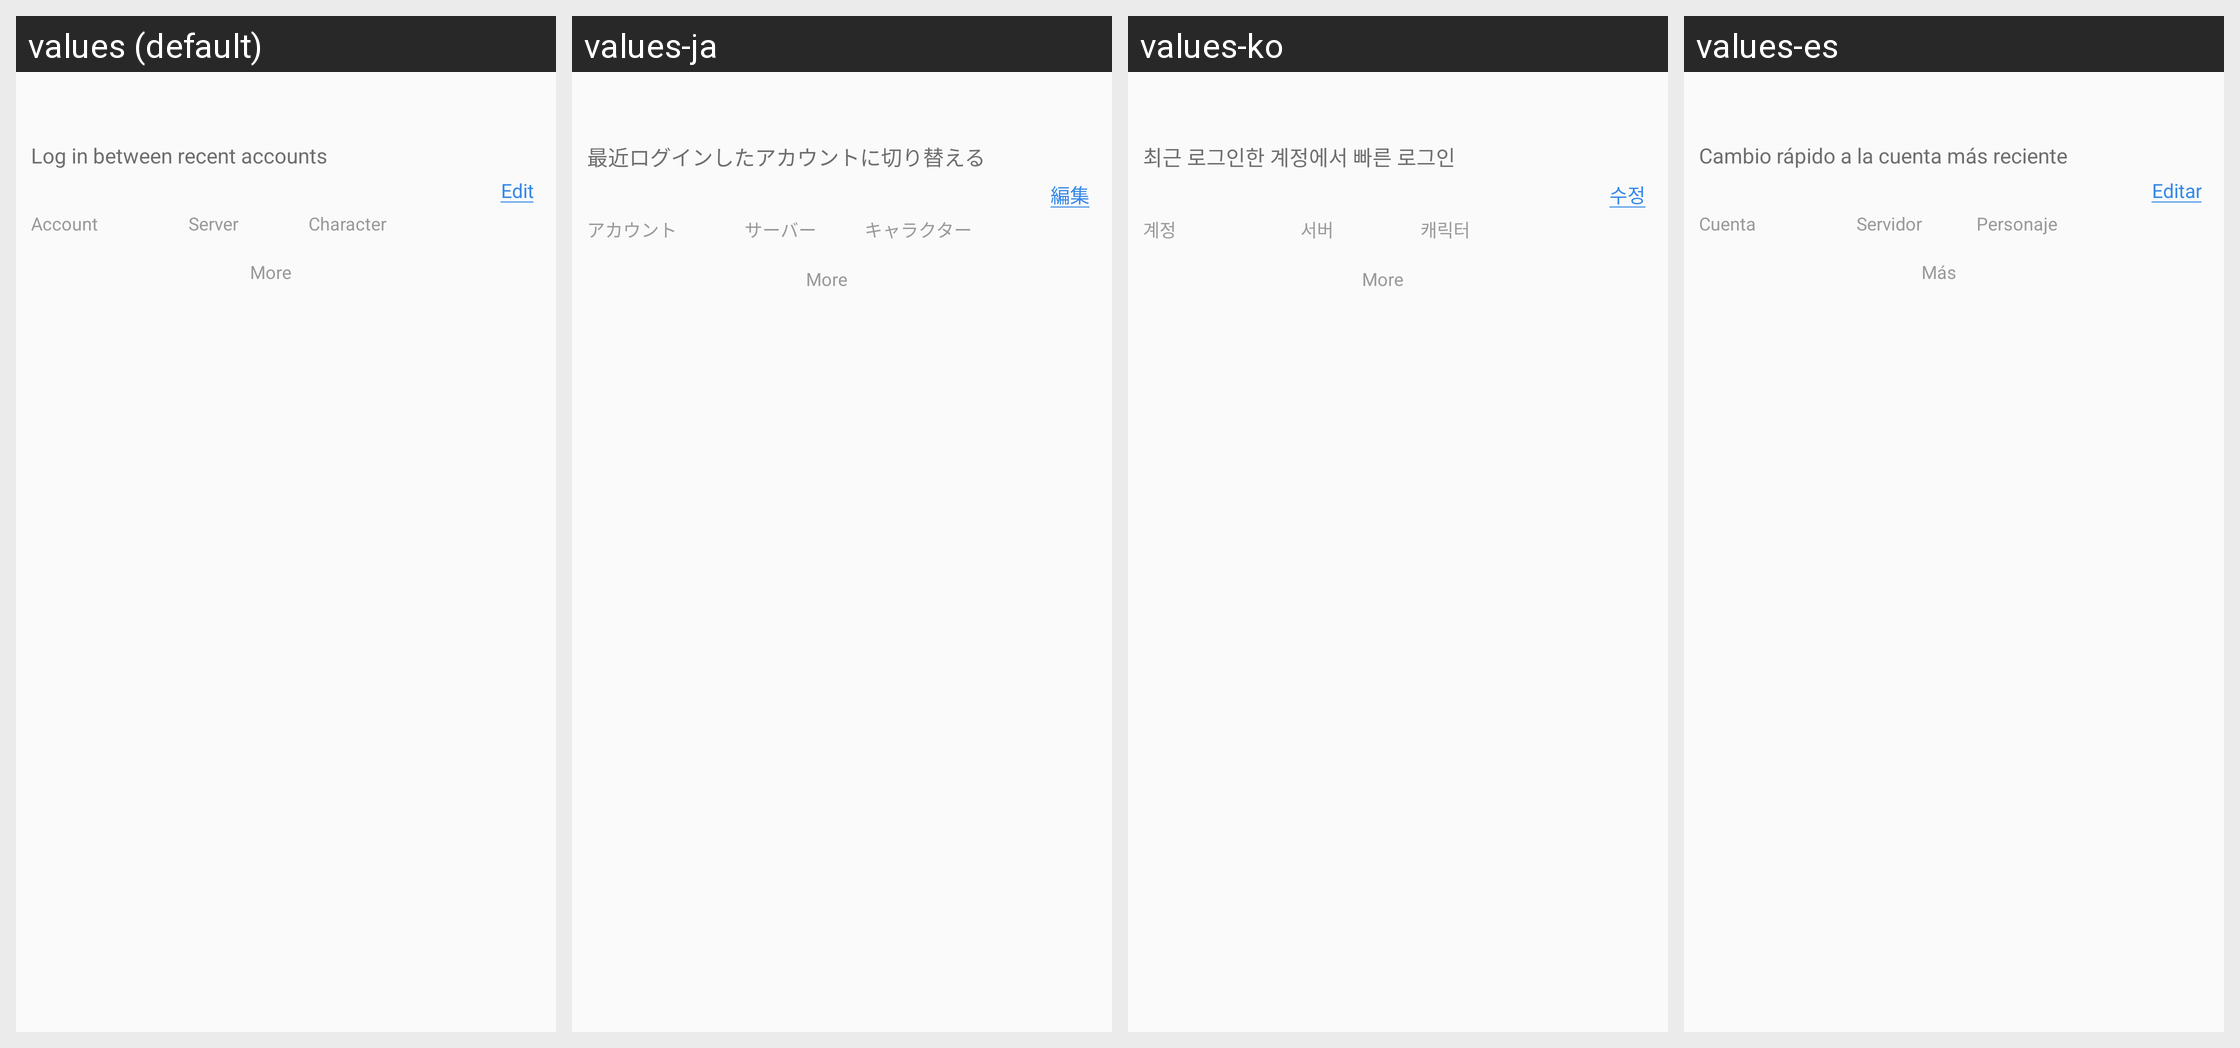

For this localized Android screen grid, give each drawn string resource with its value in every locale shown.
Android screen res/layout/netease_mpay_oversea__switch.xml rendered under 4 locales, left to right: values (default), values-ja, values-ko, values-es. Device: Nexus 5 (rendered at 1080×1920; each locale shown at half size, 540×960, under a caption strip naming it); theme Theme.MaterialComponents.DayNight.NoActionBar.
Other locales in the repository, not shown: values-af, values-am, values-ar, values-as, values-az, values-be, values-bg, values-bn, values-bs, values-ca, values-cs, values-da, values-de, values-el, values-en, values-en-rCA, values-en-rGB, values-en-rXC, values-es-rES, values-es-rUS, values-et, values-eu, values-fa, values-fi, values-fr, values-fr-rCA, values-gl, values-gu, values-hi, values-hr, values-hu, values-hy, values-in, values-is, values-it, values-iw, values-ja-rJP, values-ka, values-kk, values-km, values-kn, values-ko-rKR, values-ky, values-lo, values-lt, values-lv, values-mk, values-ml, values-mn, values-mr, values-ms, values-my, values-nb, values-ne, values-nl, values-or, values-pa, values-pl, values-pt, values-pt-rBR, values-pt-rPT, values-ro, values-ru, values-si, values-sk, values-sl, values-sq, values-sr, values-sv, values-sw, values-ta, values-te, values-th, values-tl, values-tr, values-uk, values-ur, values-uz, values-vi, values-vi-rVN, values-zh, values-zh-rCN, values-zh-rHK, values-zh-rTW, values-zu.
Strings drawn on this screen, with the default value and each locale's value (text and hints the layout hard-codes, and strings that could not be matched under every locale, appear in the picture but are not listed):

netease_mpay_oversea__quick_login_title
  values: Log in between recent accounts
  values-ja: 最近ログインしたアカウントに切り替える
  values-ko: 최근 로그인한 계정에서 빠른 로그인
  values-es: Cambio rápido a la cuenta más reciente

netease_mpay_oversea__quick_login_editor
  values: Edit
  values-ja: 編集
  values-ko: 수정
  values-es: Editar

netease_mpay_oversea__quick_login_account
  values: Account
  values-ja: アカウント
  values-ko: 계정
  values-es: Cuenta

netease_mpay_oversea__quick_login_server
  values: Server
  values-ja: サーバー
  values-ko: 서버
  values-es: Servidor

netease_mpay_oversea__quick_login_role
  values: Character
  values-ja: キャラクター
  values-ko: 캐릭터
  values-es: Personaje

netease_mpay_oversea__login_channel_more
  values: More
  values-ja: More
  values-ko: More
  values-es: Más
